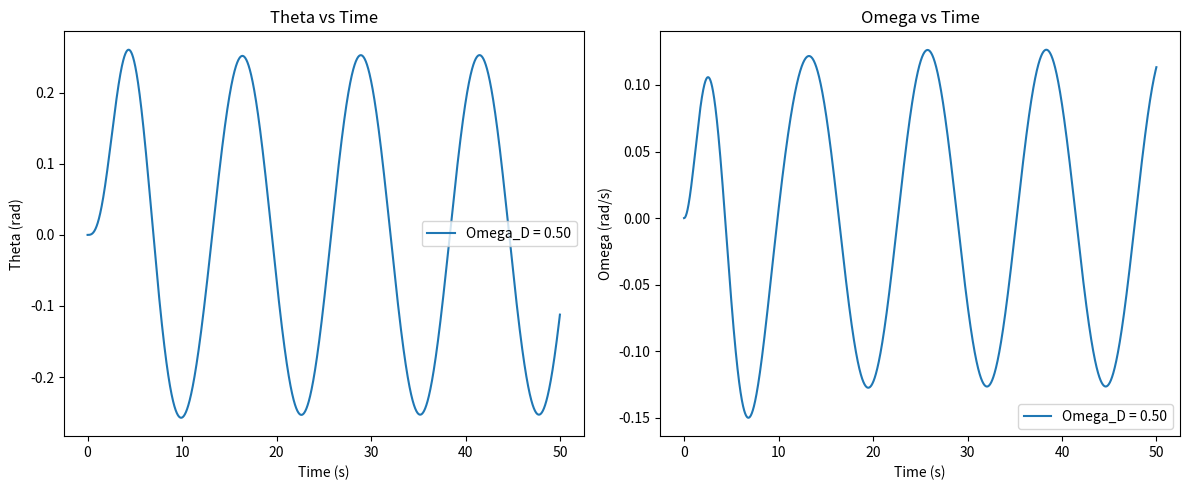
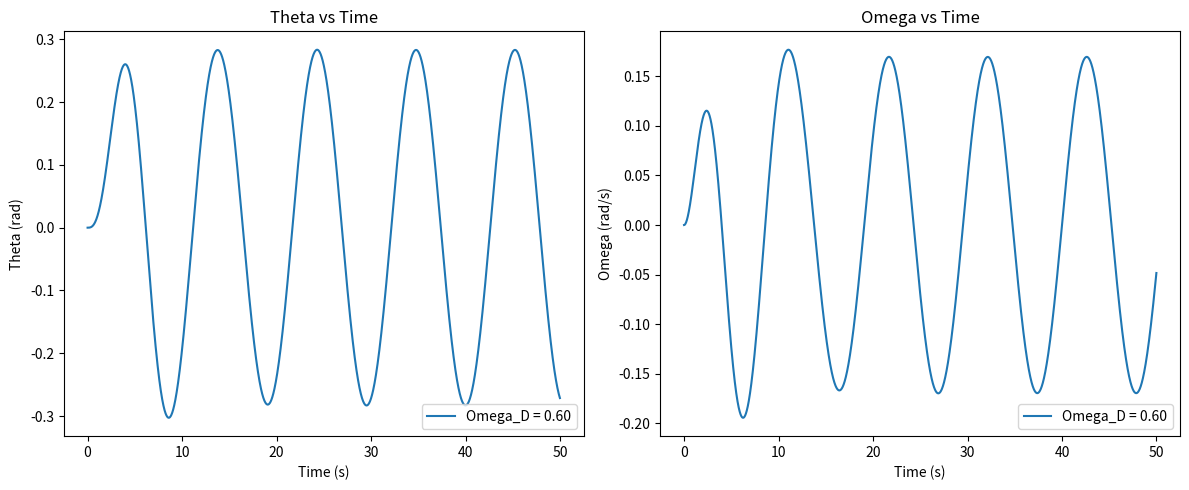
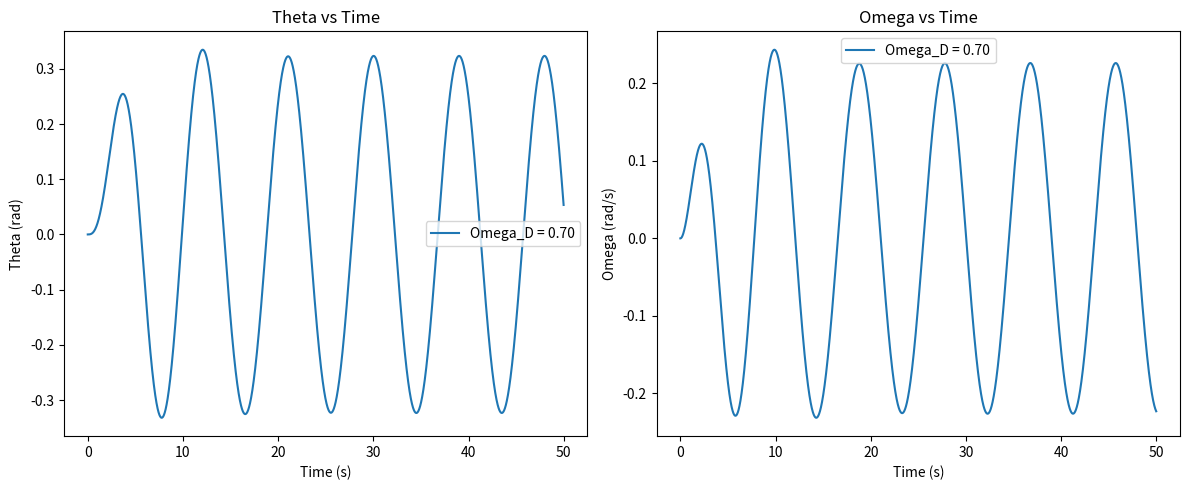
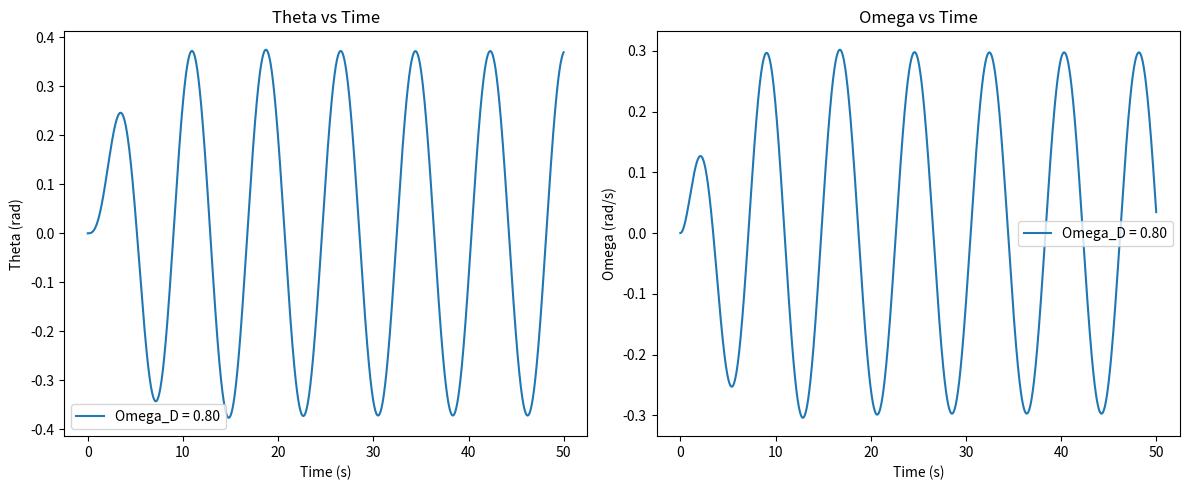
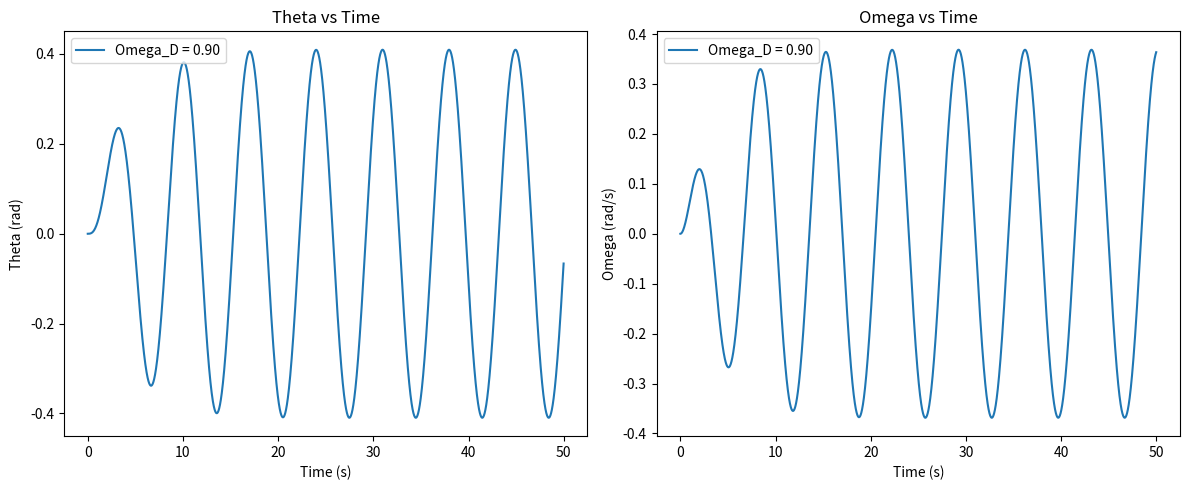
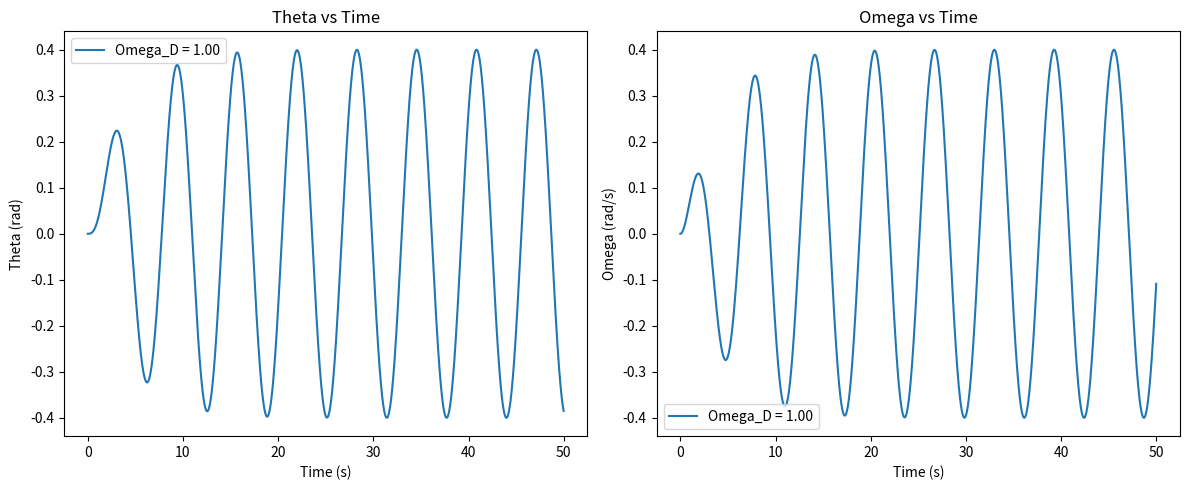
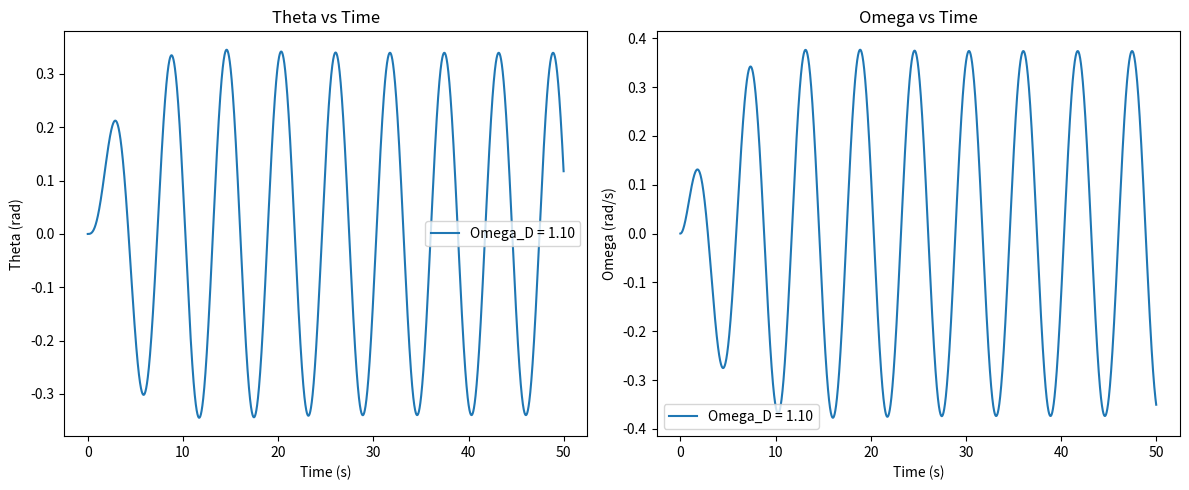
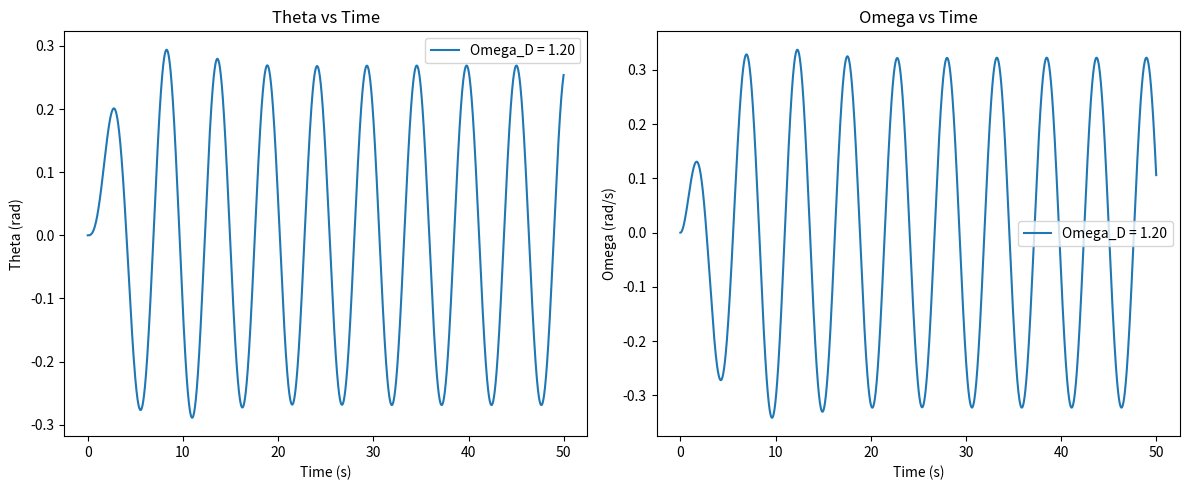
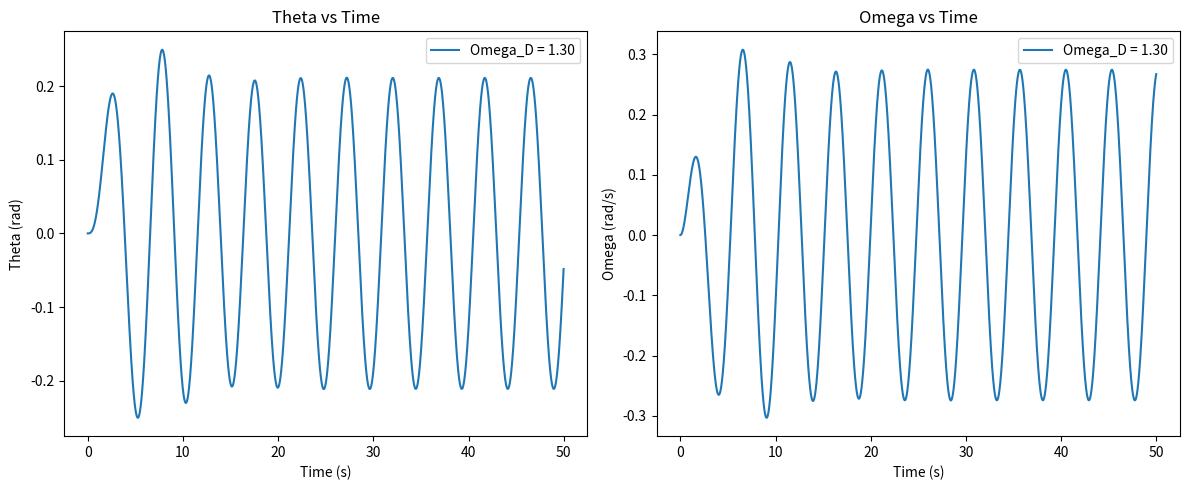
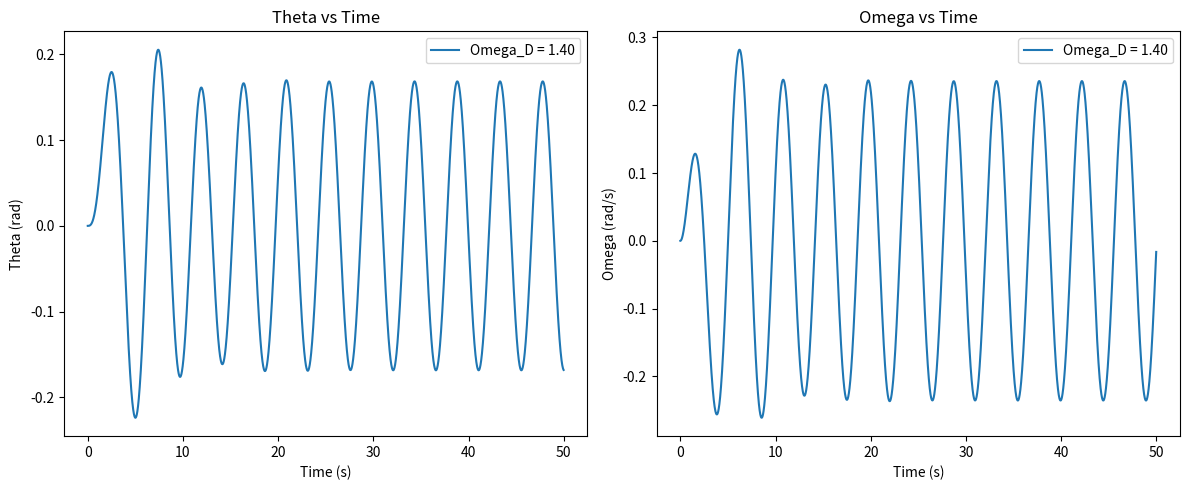

These charts were generated, in order, by the following Python code:
import numpy as np
import matplotlib.pyplot as plt

g = 9.8
l = 9.8
gamma = 0.25
alpha_D = 0.2
Omega_D_resonance = 1.0  # Resonance frequency from Part 1 in s^-1
delta = 0.1
Omega_D_values = np.arange(Omega_D_resonance - 5*delta, Omega_D_resonance + 5*delta, delta)

# Differential equation system for the linear pendulum
def pendulum_system(t, y, Omega_D):
    theta, omega = y
    dydt = [omega, -(g/l)*theta - 2*gamma*omega + alpha_D*np.sin(Omega_D*t)]
    return dydt

# RK4 method
def rk4_step(func, t, y, dt, Omega_D):
    k1 = np.multiply(func(t, y, Omega_D), dt)
    k2 = np.multiply(func(t + 0.5*dt, y + 0.5*k1, Omega_D), dt)
    k3 = np.multiply(func(t + 0.5*dt, y + 0.5*k2, Omega_D), dt)
    k4 = np.multiply(func(t + dt, y + k3, Omega_D), dt)
    return y + (k1 + 2*k2 + 2*k3 + k4) / 6.0

def solve_rk4(theta0, omega0, dt, T, Omega_D):
    times = np.arange(0, T, dt)
    results = np.zeros((2, len(times)))
    results[:, 0] = [theta0, omega0]

    for i, t in enumerate(times[:-1]):
        results[:, i+1] = rk4_step(pendulum_system, t, results[:, i], dt, Omega_D)
    return times, results[0], results[1]

# Solve and plot for various Omega_D values
for Omega_D_val in Omega_D_values:
    times, theta, omega = solve_rk4(0, 0, 0.01, 50, Omega_D_val)
    
    plt.figure(figsize=(12, 5))
    plt.subplot(1, 2, 1)
    plt.plot(times, theta, label=f'Omega_D = {Omega_D_val:.2f}')
    plt.xlabel('Time (s)')
    plt.ylabel('Theta (rad)')
    plt.title('Theta vs Time')
    plt.legend()

    plt.subplot(1, 2, 2)
    plt.plot(times, omega, label=f'Omega_D = {Omega_D_val:.2f}')
    plt.xlabel('Time (s)')
    plt.ylabel('Omega (rad/s)')
    plt.title('Omega vs Time')
    plt.legend()
    plt.tight_layout()
    plt.show()
